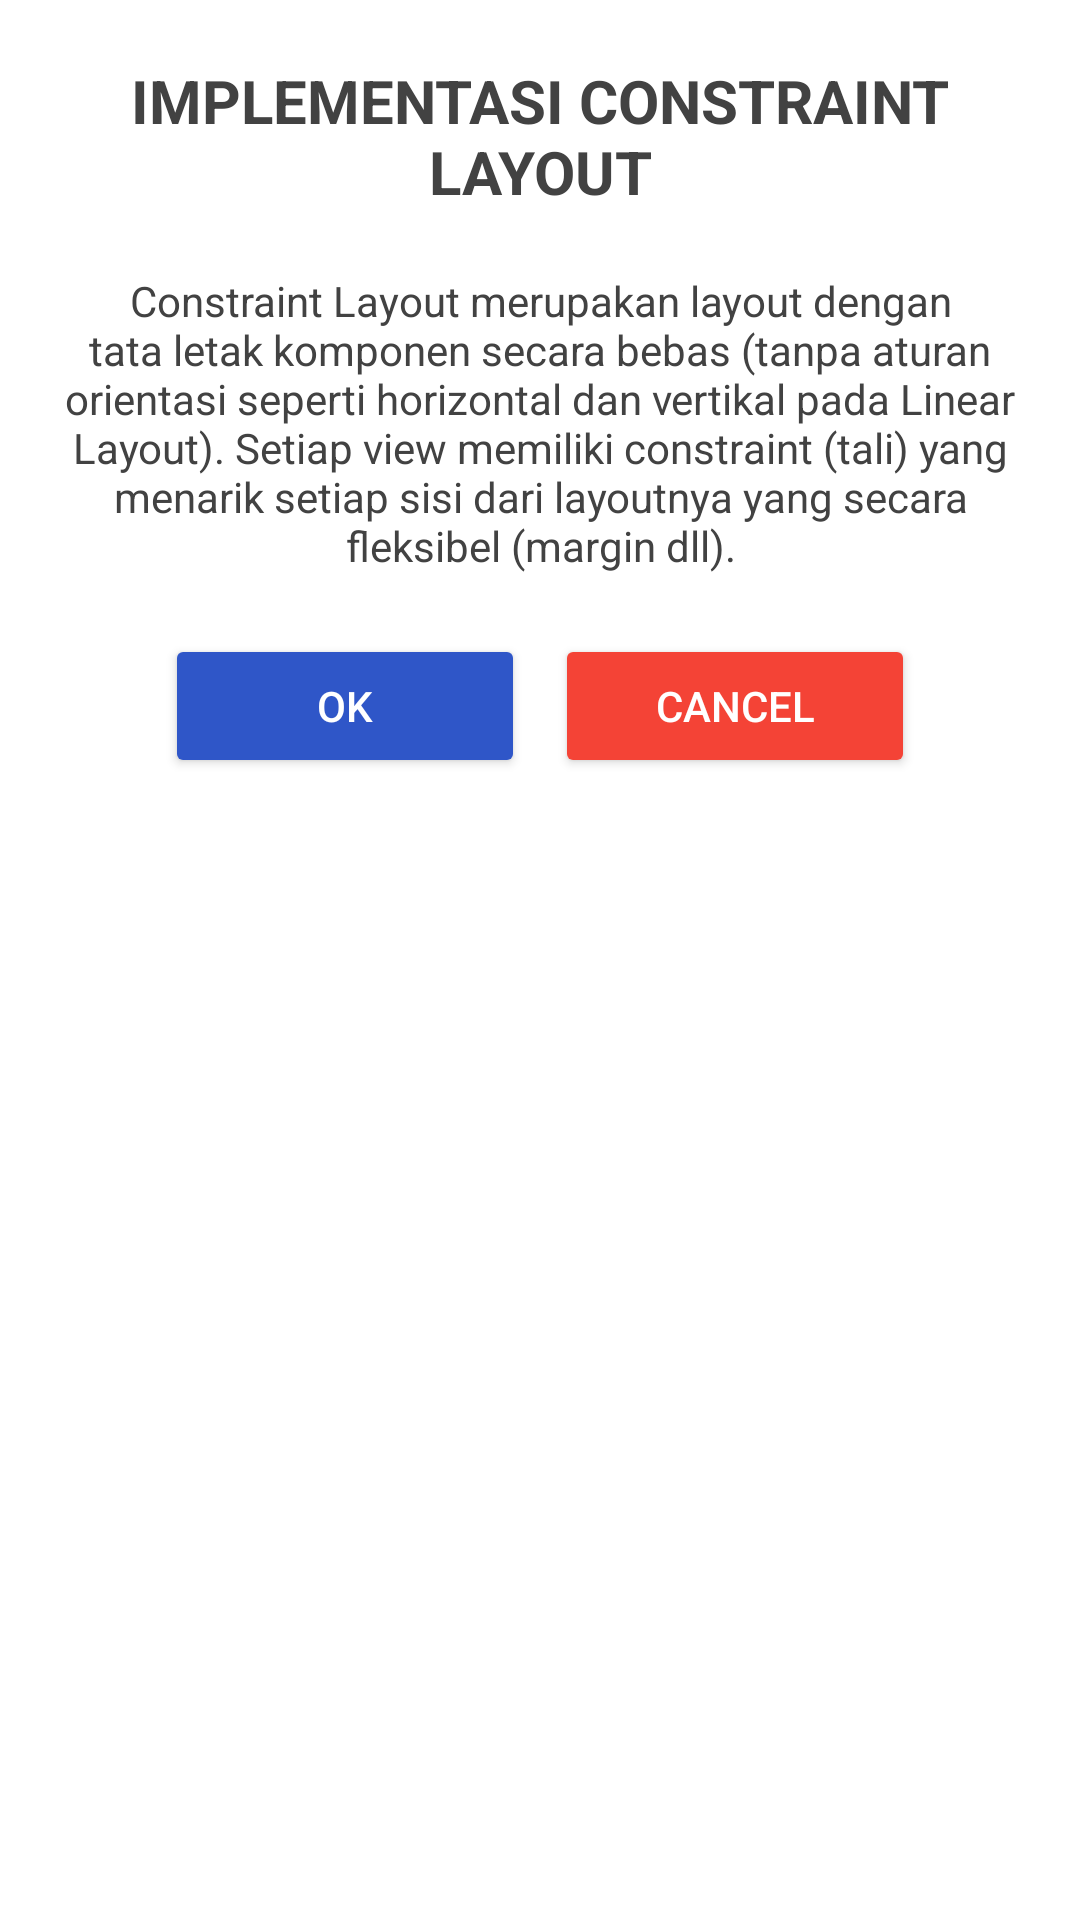

Produce the Android XML layout that renders to this screen, including the resource entries it uses.
<!-- AndroidManifest.xml: application theme Theme.AnandaAnugrahHandyanto -->
<!-- res/layout/fragment_tiga.xml -->
<?xml version="1.0" encoding="utf-8"?>
<androidx.constraintlayout.widget.ConstraintLayout xmlns:android="http://schemas.android.com/apk/res/android"
    xmlns:app="http://schemas.android.com/apk/res-auto"
    android:layout_width="match_parent"
    android:layout_height="match_parent"
    android:padding="20dp"
    android:background="@android:color/white">

    <TextView
        android:id="@+id/tv_judul_const"
        android:layout_width="0dp"
        android:layout_height="wrap_content"
        android:text="IMPLEMENTASI CONSTRAINT LAYOUT"
        android:textSize="20sp"
        android:textStyle="bold"
        android:textColor="@color/text_gray"
        android:gravity="center"
        app:layout_constraintTop_toTopOf="parent"
        app:layout_constraintStart_toStartOf="parent"
        app:layout_constraintEnd_toEndOf="parent" />

    <TextView
        android:id="@+id/tv_desc_const"
        android:layout_width="0dp"
        android:layout_height="wrap_content"
        android:layout_marginTop="20dp"
        android:text="Constraint Layout merupakan layout dengan tata letak komponen secara bebas (tanpa aturan orientasi seperti horizontal dan vertikal pada Linear Layout). Setiap view memiliki constraint (tali) yang menarik setiap sisi dari layoutnya yang secara fleksibel (margin dll)."
        android:textSize="14sp"
        android:textColor="@color/text_gray"
        android:gravity="center"
        app:layout_constraintTop_toBottomOf="@id/tv_judul_const"
        app:layout_constraintStart_toStartOf="parent"
        app:layout_constraintEnd_toEndOf="parent" />

    <Button
        android:id="@+id/btn_ok_const"
        android:layout_width="wrap_content"
        android:layout_height="wrap_content"
        android:layout_marginTop="20dp"
        android:text="OK"
        android:backgroundTint="@color/blue_button"
        android:textColor="@color/white"
        android:textAllCaps="false"
        app:layout_constraintTop_toBottomOf="@id/tv_desc_const"
        app:layout_constraintStart_toStartOf="parent"
        app:layout_constraintHorizontal_chainStyle="packed"
        app:layout_constraintEnd_toStartOf="@+id/btn_cancel_const"
        android:layout_marginEnd="10dp"
        android:minWidth="120dp" />

    <Button
        android:id="@+id/btn_cancel_const"
        android:layout_width="wrap_content"
        android:layout_height="wrap_content"
        android:text="CANCEL"
        android:backgroundTint="@color/red_cancel"
        android:textColor="@color/white"
        android:textAllCaps="false"
        app:layout_constraintTop_toTopOf="@+id/btn_ok_const"
        app:layout_constraintStart_toEndOf="@+id/btn_ok_const"
        app:layout_constraintEnd_toEndOf="parent"
        android:minWidth="120dp" />

</androidx.constraintlayout.widget.ConstraintLayout>
<!-- resources referenced by this layout -->
<resources>
  <color name="blue_button">#2F56C8</color>
  <color name="red_cancel">#F44336</color>
  <color name="text_gray">#424242</color>
  <color name="white">#FFFFFFFF</color>
  <style name="Theme.AnandaAnugrahHandyanto" parent="Theme.MaterialComponents.Light.NoActionBar">
          <item name="colorPrimary">#2F56C8</item>
          <item name="colorPrimaryVariant">#1E3A8A</item>
          <item name="colorOnPrimary">#FFFFFF</item>
          <item name="colorSecondary">#1FDFF1</item>
          <item name="colorSecondaryVariant">#0EA5E9</item>
          <item name="colorOnSecondary">#FFFFFF</item>
      </style>
</resources>
